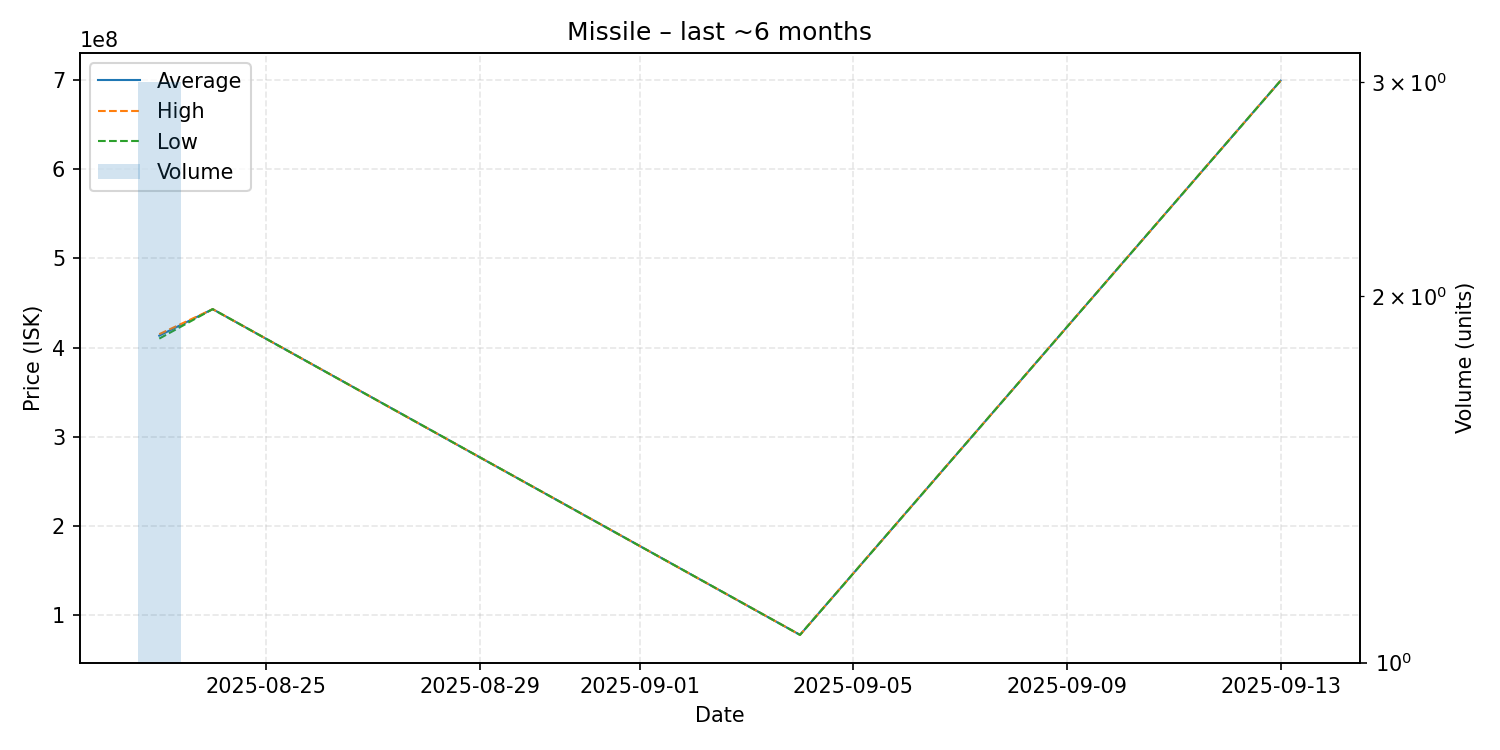

The file beside this chart, header and first rows:
date, average, highest, lowest, order_count, volume
2025-08-23, 413300000, 414950000, 410000000, 3, 3
2025-08-24, 443000000, 443000000, 443000000, 1, 1
2025-09-04, 77960000, 77960000, 77960000, 1, 1
2025-09-13, 699000000, 699000000, 699000000, 1, 1
